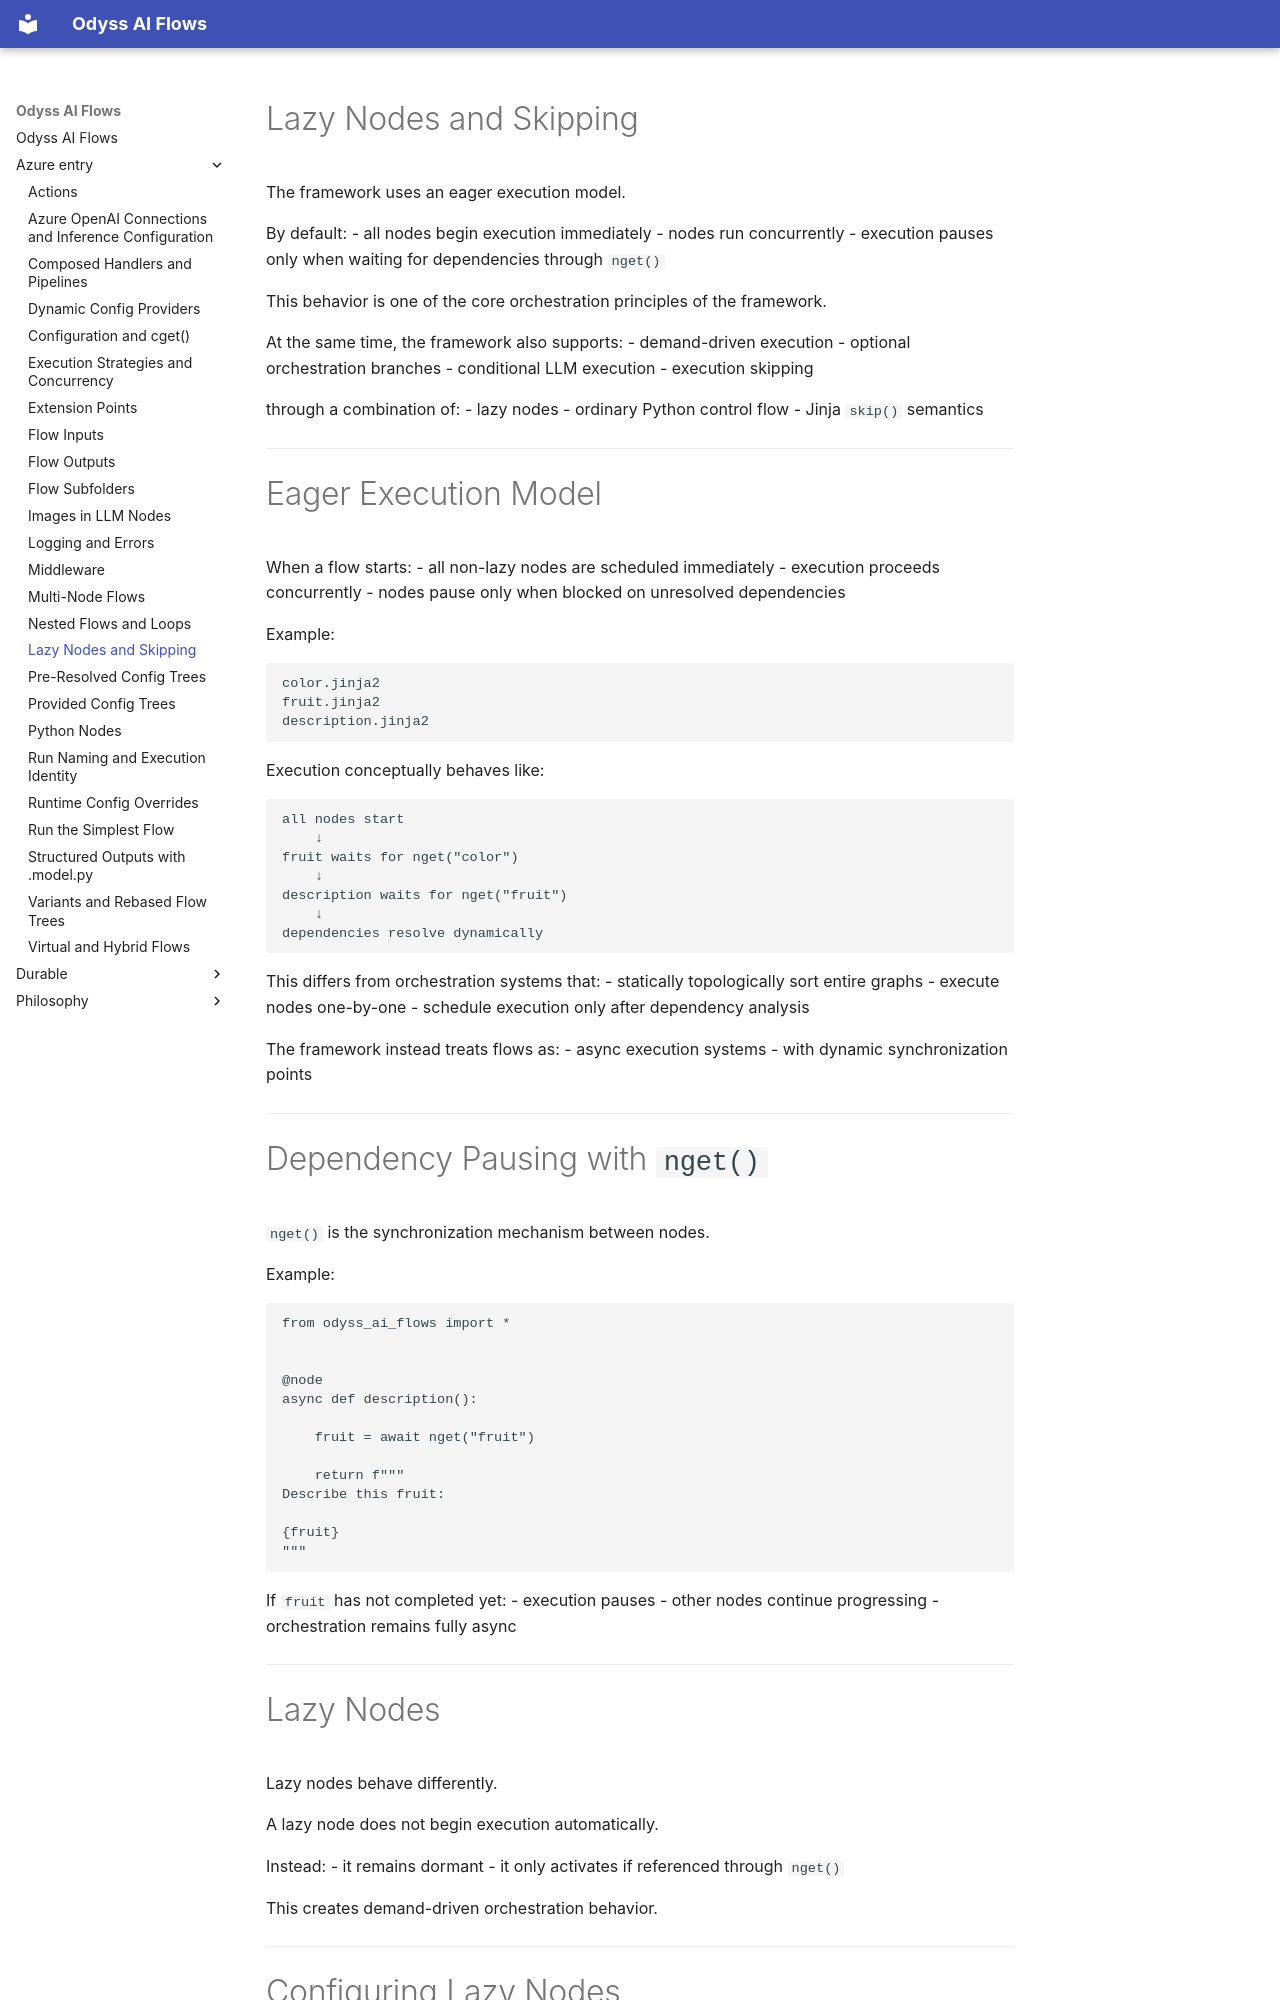

repository: theodyssai/odyss_ai_flows · page: azure_entry/optional_and_lazy_nodes/index.html · generator: mkdocs

# Lazy Nodes and Skipping

The framework uses an eager execution model.

By default:
- all nodes begin execution immediately
- nodes run concurrently
- execution pauses only when waiting for dependencies through `nget()`

This behavior is one of the core orchestration principles of the framework.

At the same time, the framework also supports:
- demand-driven execution
- optional orchestration branches
- conditional LLM execution
- execution skipping

through a combination of:
- lazy nodes
- ordinary Python control flow
- Jinja `skip()` semantics

---

# Eager Execution Model

When a flow starts:
- all non-lazy nodes are scheduled immediately
- execution proceeds concurrently
- nodes pause only when blocked on unresolved dependencies

Example:

```text
color.jinja2
fruit.jinja2
description.jinja2
```

Execution conceptually behaves like:

```text
all nodes start
    ↓
fruit waits for nget("color")
    ↓
description waits for nget("fruit")
    ↓
dependencies resolve dynamically
```

This differs from orchestration systems that:
- statically topologically sort entire graphs
- execute nodes one-by-one
- schedule execution only after dependency analysis

The framework instead treats flows as:
- async execution systems
- with dynamic synchronization points

---

# Dependency Pausing with `nget()`

`nget()` is the synchronization mechanism between nodes.

Example:

```python
from odyss_ai_flows import *


@node
async def description():

    fruit = await nget("fruit")

    return f"""
Describe this fruit:

{fruit}
"""
```

If `fruit` has not completed yet:
- execution pauses
- other nodes continue progressing
- orchestration remains fully async

---
